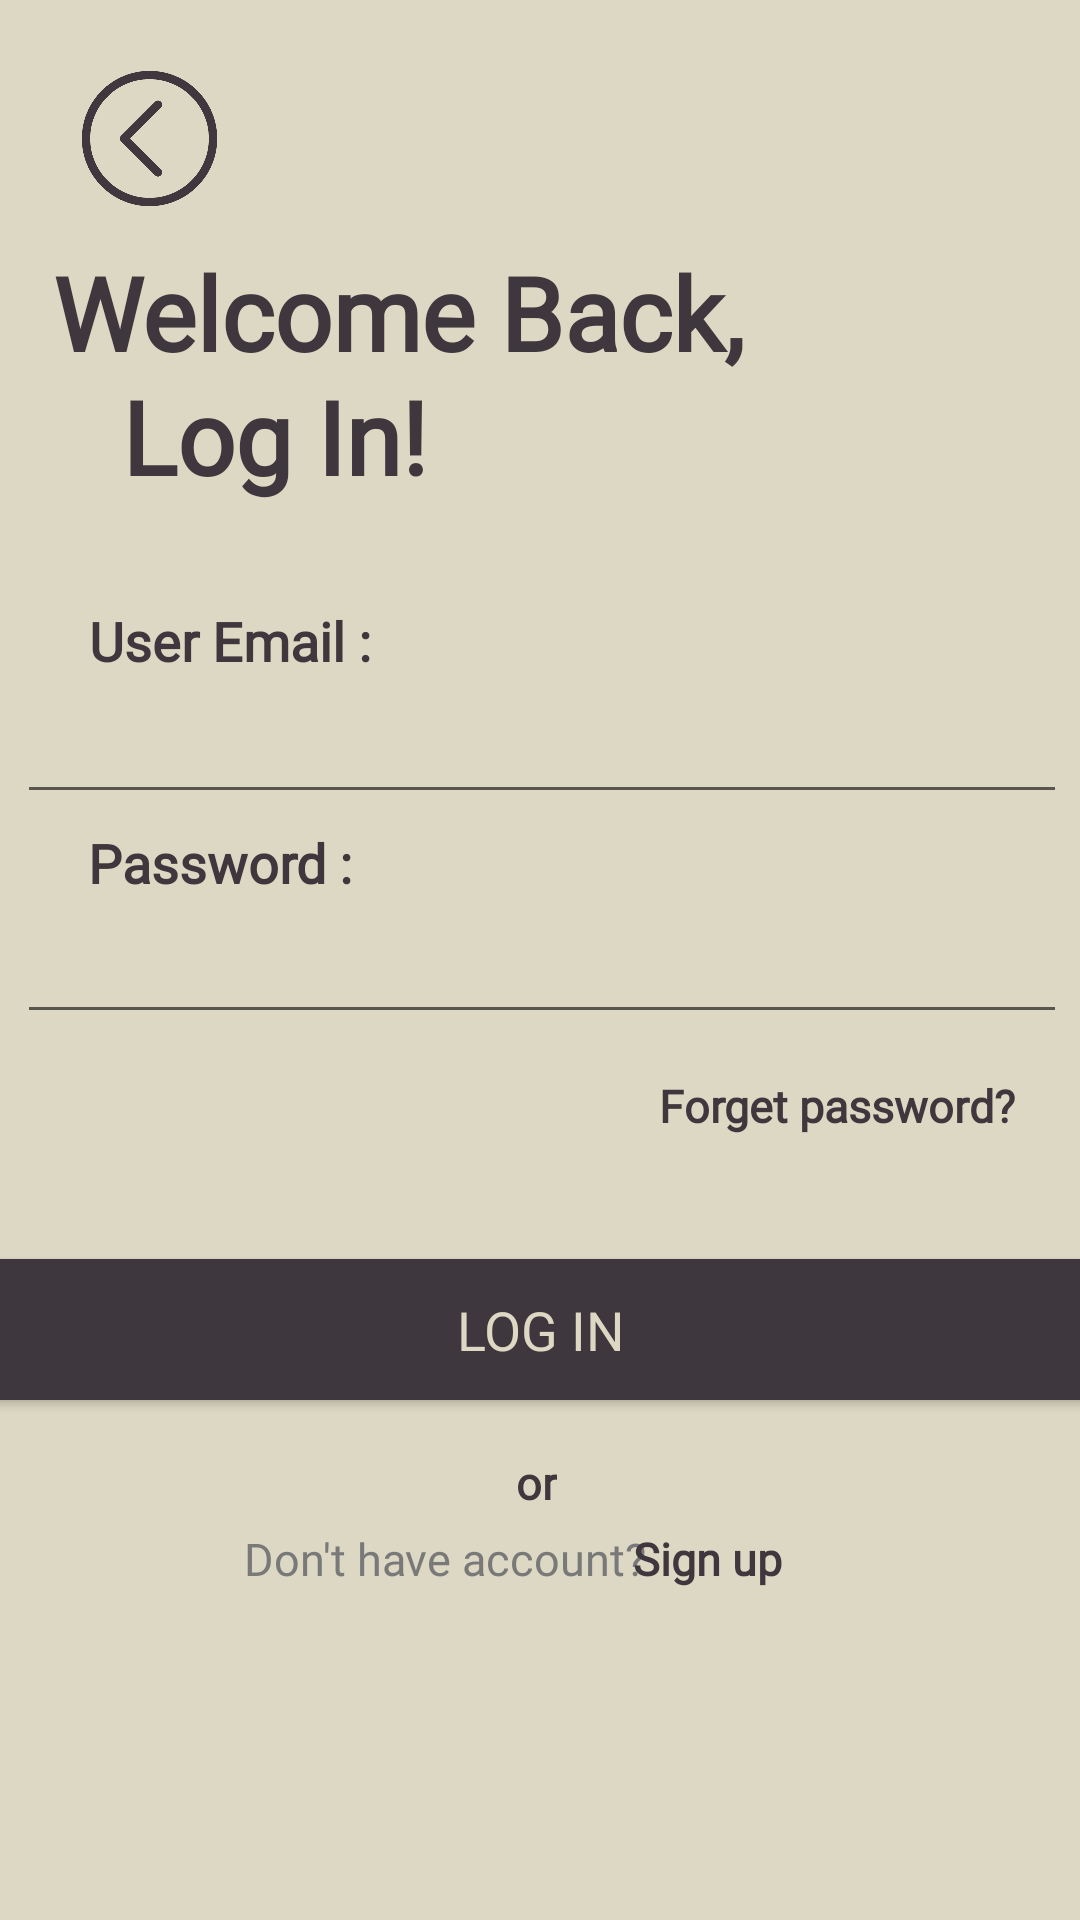

Produce the Android XML layout that renders to this screen, including the resource entries it uses.
<!-- AndroidManifest.xml: application theme Theme.DogNutritionApp -->
<!-- res/layout/activity_login_form.xml -->
<?xml version="1.0" encoding="utf-8"?>
<androidx.constraintlayout.widget.ConstraintLayout
    xmlns:android="http://schemas.android.com/apk/res/android"
    xmlns:app="http://schemas.android.com/apk/res-auto"
    xmlns:tools="http://schemas.android.com/tools"
    android:id="@+id/main"
    android:layout_width="match_parent"
    android:layout_height="match_parent"
    android:background="@color/colorSecondary"
    tools:context=".LoginFormActivity">

    <TextView
        android:id="@+id/unametxt2"
        android:layout_width="wrap_content"
        android:layout_height="wrap_content"
        android:fontFamily="@font/opensansvariablefontwdthwght"
        android:text="User Email :"
        android:textColor="@color/colorPrimary"
        android:textSize="18sp"
        android:textStyle="bold"
        app:layout_constraintBottom_toBottomOf="parent"
        app:layout_constraintEnd_toEndOf="parent"
        app:layout_constraintHorizontal_bias="0.111"
        app:layout_constraintStart_toStartOf="parent"
        app:layout_constraintTop_toTopOf="parent"
        app:layout_constraintVertical_bias="0.327" />

    <TextView
        android:id="@+id/textView11"
        android:layout_width="wrap_content"
        android:layout_height="wrap_content"
        android:fontFamily="@font/opensansvariablefontwdthwght"
        android:text="Don't have account?"
        android:textColor="@color/colorThird"
        android:textSize="15sp"
        app:layout_constraintBottom_toBottomOf="parent"
        app:layout_constraintEnd_toEndOf="parent"
        app:layout_constraintHorizontal_bias="0.361"
        app:layout_constraintStart_toStartOf="parent"
        app:layout_constraintTop_toTopOf="parent"
        app:layout_constraintVertical_bias="0.822" />

    <TextView
        android:id="@+id/textView13"
        android:layout_width="wrap_content"
        android:layout_height="wrap_content"
        android:fontFamily="@font/opensansvariablefontwdthwght"
        android:text="or"
        android:textColor="@color/colorPrimary"
        android:textSize="15sp"
        android:textStyle="bold"
        app:layout_constraintBottom_toBottomOf="parent"
        app:layout_constraintEnd_toEndOf="parent"
        app:layout_constraintHorizontal_bias="0.497"
        app:layout_constraintStart_toStartOf="parent"
        app:layout_constraintTop_toTopOf="parent"
        app:layout_constraintVertical_bias="0.781" />

    <EditText
        android:id="@+id/unameTXT2"
        android:layout_width="350dp"
        android:layout_height="49dp"
        android:ems="10"
        android:fontFamily="@font/opensansvariablefontwdthwght"
        android:inputType="text"
        android:textColor="@color/colorThird"
        android:textSize="17sp"
        app:layout_constraintBottom_toBottomOf="parent"
        app:layout_constraintEnd_toEndOf="parent"
        app:layout_constraintHorizontal_bias="0.573"
        app:layout_constraintStart_toStartOf="parent"
        app:layout_constraintTop_toTopOf="parent"
        app:layout_constraintVertical_bias="0.376" />

    <EditText
        android:id="@+id/passTXT2"
        android:layout_width="350dp"
        android:layout_height="49dp"
        android:ems="10"
        android:inputType="textPassword"
        android:textColor="@color/colorThird"
        app:layout_constraintBottom_toBottomOf="parent"
        app:layout_constraintEnd_toEndOf="parent"
        app:layout_constraintHorizontal_bias="0.573"
        app:layout_constraintStart_toStartOf="parent"
        app:layout_constraintTop_toTopOf="parent" />

    <TextView
        android:id="@+id/passtxt2"
        android:layout_width="wrap_content"
        android:layout_height="wrap_content"
        android:fontFamily="@font/opensansvariablefontwdthwght"
        android:text="Password :"
        android:textColor="@color/colorPrimary"
        android:textSize="18sp"
        android:textStyle="bold"
        app:layout_constraintBottom_toBottomOf="parent"
        app:layout_constraintEnd_toEndOf="parent"
        app:layout_constraintHorizontal_bias="0.108"
        app:layout_constraintStart_toStartOf="parent"
        app:layout_constraintTop_toTopOf="parent"
        app:layout_constraintVertical_bias="0.447" />

    <TextView
        android:id="@+id/textView5"
        android:layout_width="wrap_content"
        android:layout_height="wrap_content"
        android:fontFamily="@font/opensansbold"
        android:text="Log In!"
        android:textColor="@color/colorPrimary"
        android:textSize="34sp"
        android:textStyle="bold"
        app:layout_constraintBottom_toBottomOf="parent"
        app:layout_constraintEnd_toEndOf="parent"
        app:layout_constraintHorizontal_bias="0.158"
        app:layout_constraintStart_toStartOf="parent"
        app:layout_constraintTop_toTopOf="parent"
        app:layout_constraintVertical_bias="0.206" />

    <TextView
        android:id="@+id/textView4"
        android:layout_width="wrap_content"
        android:layout_height="wrap_content"
        android:fontFamily="@font/opensansvariablefontwdthwght"
        android:text="Welcome Back,"
        android:textColor="@color/colorPrimary"
        android:textSize="34sp"
        android:textStyle="bold"
        app:layout_constraintBottom_toBottomOf="parent"
        app:layout_constraintEnd_toEndOf="parent"
        app:layout_constraintHorizontal_bias="0.136"
        app:layout_constraintStart_toStartOf="parent"
        app:layout_constraintTop_toTopOf="parent"
        app:layout_constraintVertical_bias="0.137" />

    <TextView
        android:id="@+id/textView6"
        android:layout_width="wrap_content"
        android:layout_height="wrap_content"
        android:clickable="true"
        android:focusable="true"
        android:fontFamily="@font/opensansvariablefontwdthwght"
        android:text="Forget password?"
        android:textColor="@color/colorPrimary"
        android:textSize="15sp"
        android:textStyle="bold"
        app:layout_constraintBottom_toBottomOf="parent"
        app:layout_constraintEnd_toEndOf="parent"
        app:layout_constraintHorizontal_bias="0.91"
        app:layout_constraintStart_toStartOf="parent"
        app:layout_constraintTop_toTopOf="parent"
        app:layout_constraintVertical_bias="0.578" />

    <ImageView
        android:id="@+id/backBTN3"
        android:layout_width="57dp"
        android:layout_height="45dp"
        android:clickable="true"
        android:onClick="clickImage"
        app:layout_constraintBottom_toBottomOf="parent"
        app:layout_constraintEnd_toEndOf="parent"
        app:layout_constraintHorizontal_bias="0.07"
        app:layout_constraintStart_toStartOf="parent"
        app:layout_constraintTop_toTopOf="parent"
        app:layout_constraintVertical_bias="0.04000002"
        app:srcCompat="@mipmap/backbuttn" />

    <Button
        android:id="@+id/loginBtn"
        android:layout_width="379dp"
        android:layout_height="59dp"
        android:backgroundTint="@color/colorPrimary"
        android:fontFamily="@font/opensansbold"
        android:text="Log In"
        android:textColor="@color/colorSecondary"
        android:textSize="18sp"
        app:layout_constraintBottom_toBottomOf="parent"
        app:layout_constraintEnd_toEndOf="parent"
        app:layout_constraintStart_toStartOf="parent"
        app:layout_constraintTop_toTopOf="parent"
        app:layout_constraintVertical_bias="0.712" />

    <TextView
        android:id="@+id/signtxt"
        android:layout_width="wrap_content"
        android:layout_height="wrap_content"
        android:clickable="true"
        android:focusable="true"
        android:textColor="@color/colorPrimary"
        android:fontFamily="@font/opensansvariablefontwdthwght"
        android:text="Sign up"
        android:textSize="15sp"
        android:textStyle="bold"
        app:layout_constraintBottom_toBottomOf="parent"
        app:layout_constraintEnd_toEndOf="parent"
        app:layout_constraintHorizontal_bias="0.68"
        app:layout_constraintStart_toStartOf="parent"
        app:layout_constraintTop_toTopOf="parent"
        app:layout_constraintVertical_bias="0.822" />
</androidx.constraintlayout.widget.ConstraintLayout>
<!-- resources referenced by this layout -->
<resources>
  <color name="colorPrimary">#3e373d</color>
  <color name="colorSecondary">#ddd8c3</color>
  <color name="colorThird">#7A7979</color>
  <!-- mipmap backbuttn: png bitmap (mipmap-hdpi, 39043 bytes) -->
  <style name="Theme.DogNutritionApp" parent="Base.Theme.DogNutritionApp" />
  <style name="Base.Theme.DogNutritionApp" parent="Theme.MaterialComponents.DayNight.NoActionBar">
          
          
      </style>
</resources>
